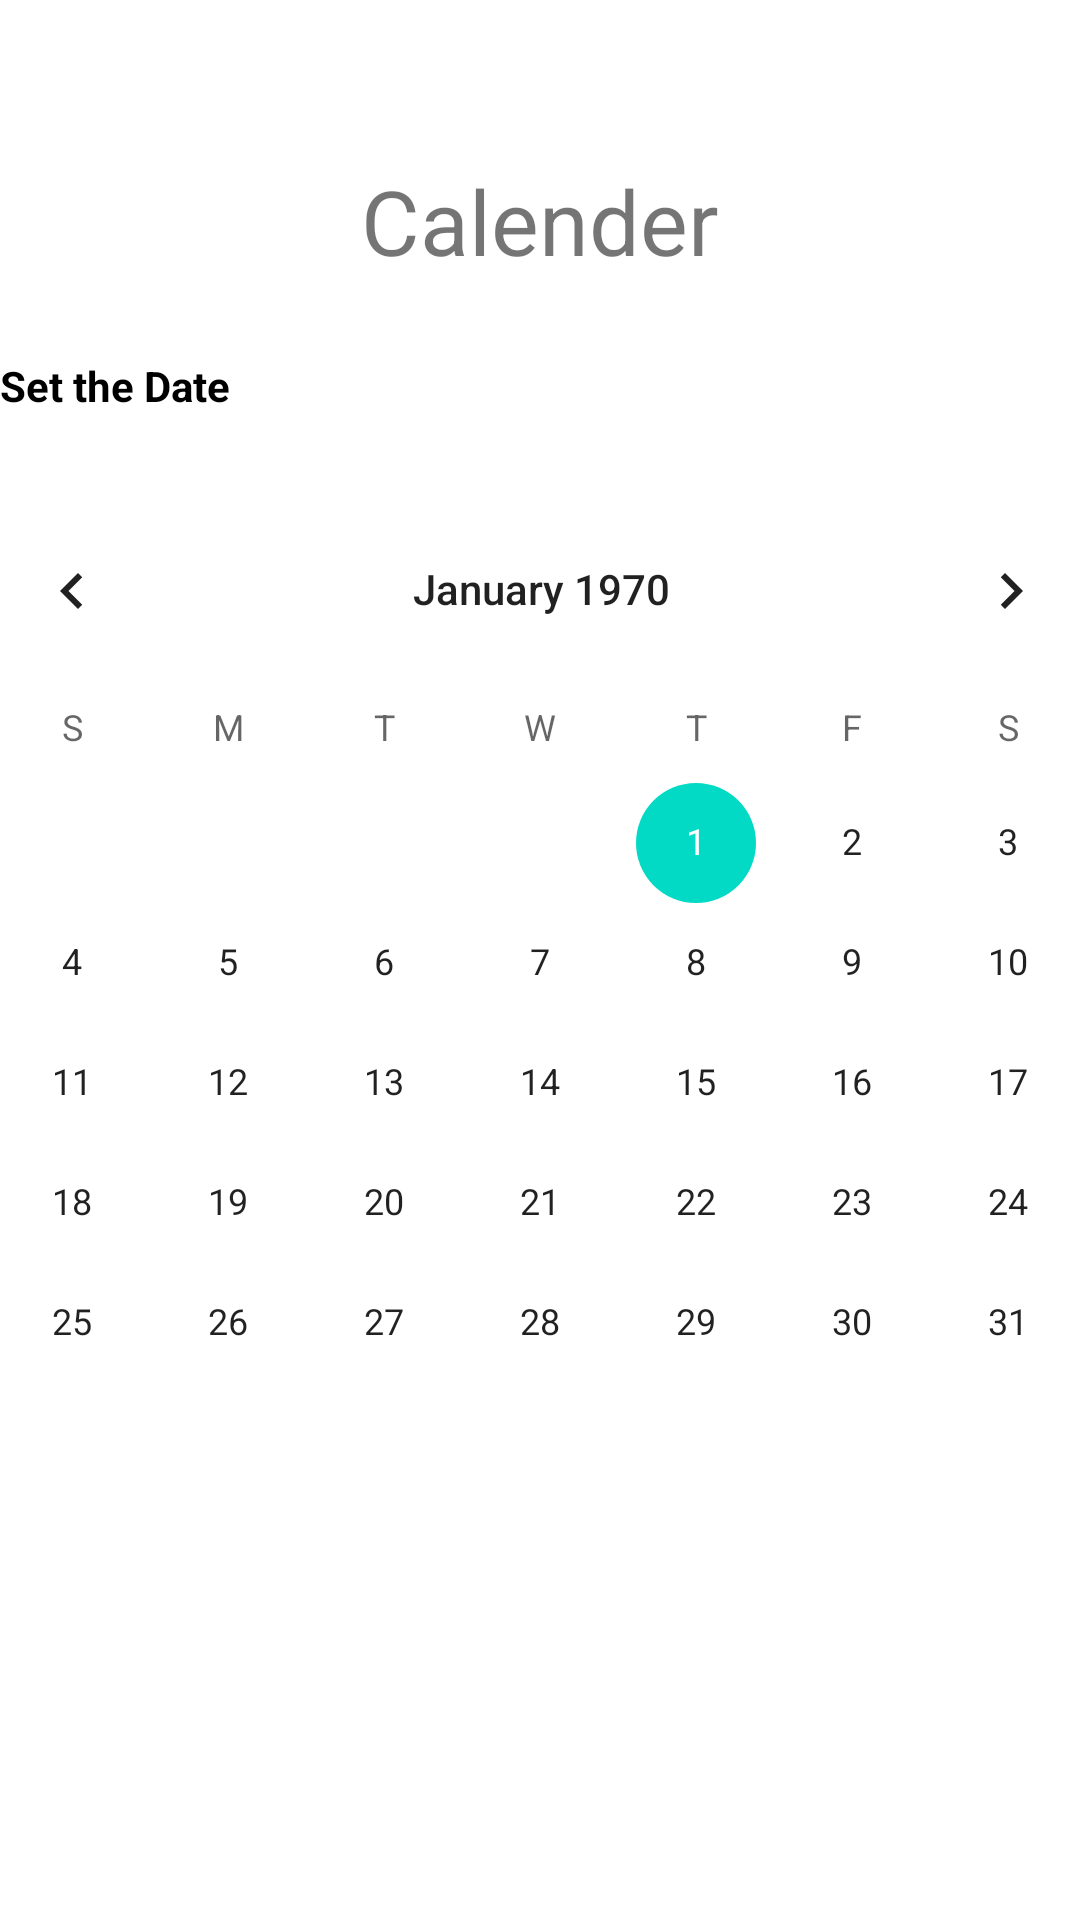

The Android layout XML behind this screen, and the referenced resources:
<!-- AndroidManifest.xml: application theme Theme.CalTime -->
<!-- res/layout/fragment_calender.xml -->
<?xml version="1.0" encoding="utf-8"?>
<androidx.constraintlayout.widget.ConstraintLayout
    xmlns:android="http://schemas.android.com/apk/res/android"
    xmlns:app="http://schemas.android.com/apk/res-auto"
    xmlns:tools="http://schemas.android.com/tools"
    android:layout_width="match_parent"
    android:layout_height="match_parent"
    tools:context=".Calender">

    

    <TextView
        android:id="@+id/firstfragment"
        android:layout_width="wrap_content"
        android:layout_height="wrap_content"
        android:text="Calender"
        android:textSize="30sp"
        app:layout_constraintBottom_toBottomOf="parent"
        app:layout_constraintEnd_toEndOf="parent"
        app:layout_constraintStart_toStartOf="parent"
        app:layout_constraintTop_toTopOf="parent"
        app:layout_constraintVertical_bias="0.089" />

    <TextView
        android:id="@+id/date_view"
        android:layout_width="wrap_content"
        android:layout_height="wrap_content"
        android:text="Set the Date"
        android:textColor="@android:color/background_dark"
        android:textStyle="bold"
        app:layout_constraintBottom_toTopOf="@+id/calendar"
        app:layout_constraintTop_toBottomOf="@+id/firstfragment"
        tools:ignore="MissingConstraints"
        tools:layout_editor_absoluteX="166dp" />

    <CalendarView
        android:id="@+id/calendar"
        android:layout_width="405dp"
        android:layout_height="477dp"
        app:layout_constraintBottom_toBottomOf="parent"
        app:layout_constraintEnd_toEndOf="parent"
        app:layout_constraintStart_toStartOf="parent"
        tools:ignore="MissingConstraints"></CalendarView>


</androidx.constraintlayout.widget.ConstraintLayout>
<!-- resources referenced by this layout -->
<resources>
  <style name="Theme.CalTime" parent="Theme.MaterialComponents.DayNight.DarkActionBar">
          
          <item name="colorPrimary">@color/purple_500</item>
          <item name="colorPrimaryVariant">@color/purple_700</item>
          <item name="colorOnPrimary">@color/white</item>
          
          <item name="colorSecondary">@color/teal_200</item>
          <item name="colorSecondaryVariant">@color/teal_700</item>
          <item name="colorOnSecondary">@color/black</item>
          
          <item name="android:statusBarColor">?attr/colorPrimaryVariant</item>
          
      </style>
  <!-- not gathered from this repository: default colours our renderer supplied (Android Studio template values) -->
  <color name="purple_500">#FF6200EE</color>
  <color name="purple_700">#FF3700B3</color>
  <color name="teal_200">#FF03DAC5</color>
  <color name="teal_700">#FF018786</color>
  <color name="black">#FF000000</color>
  <color name="white">#FFFFFFFF</color>
</resources>
